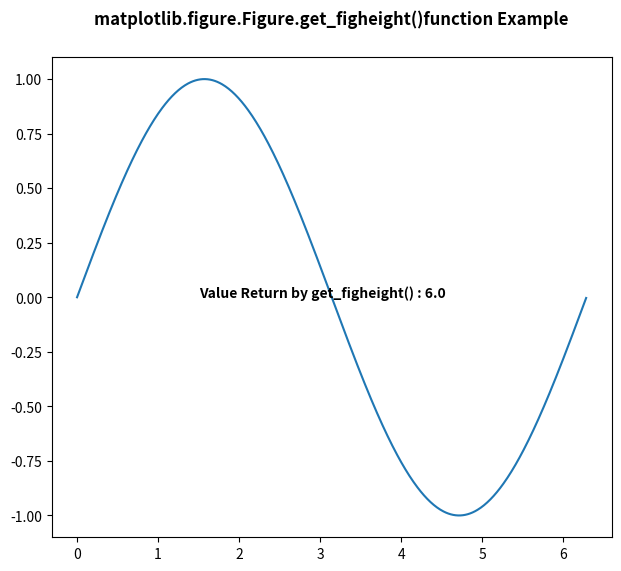

This chart was generated by the following Python code:
# Implementation of matplotlib function
import matplotlib.pyplot as plt
from matplotlib.figure import Figure
import numpy as np

fig = plt.figure(edgecolor="red", figsize=(7, 6))

ax = fig.add_axes([0.1, 0.1, 0.8, 0.8])

xx = np.arange(0, 2 * np.pi, 0.01)
ax.plot(xx, np.sin(xx))

w = fig.get_figheight()
ax.text(1.5, 0,
        "Value Return by get_figheight() : "
        + str(w),
        fontweight="bold")

fig.canvas.draw()

fig.suptitle('matplotlib.figure.Figure.get_figheight()\
function Example', fontweight="bold")

plt.show()
